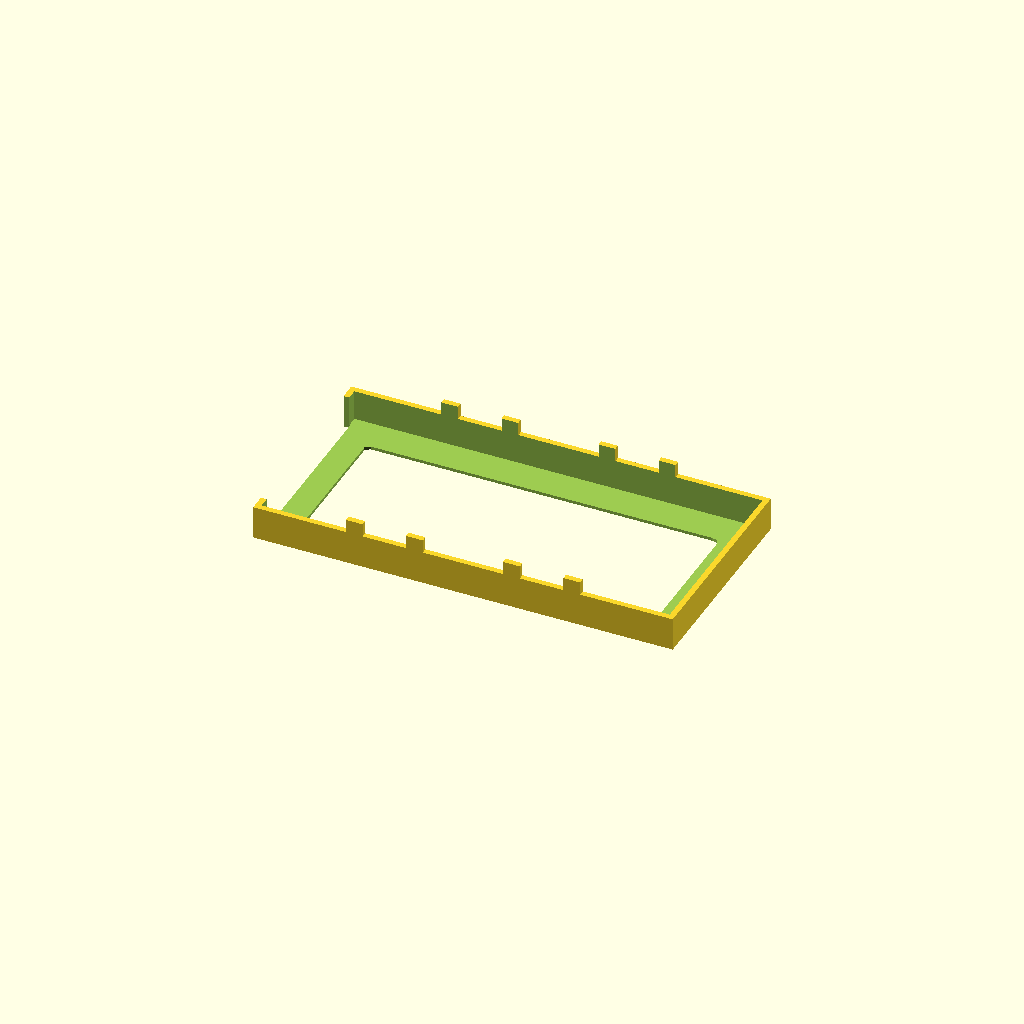
Cell 1: rendered with the file's own defaults.
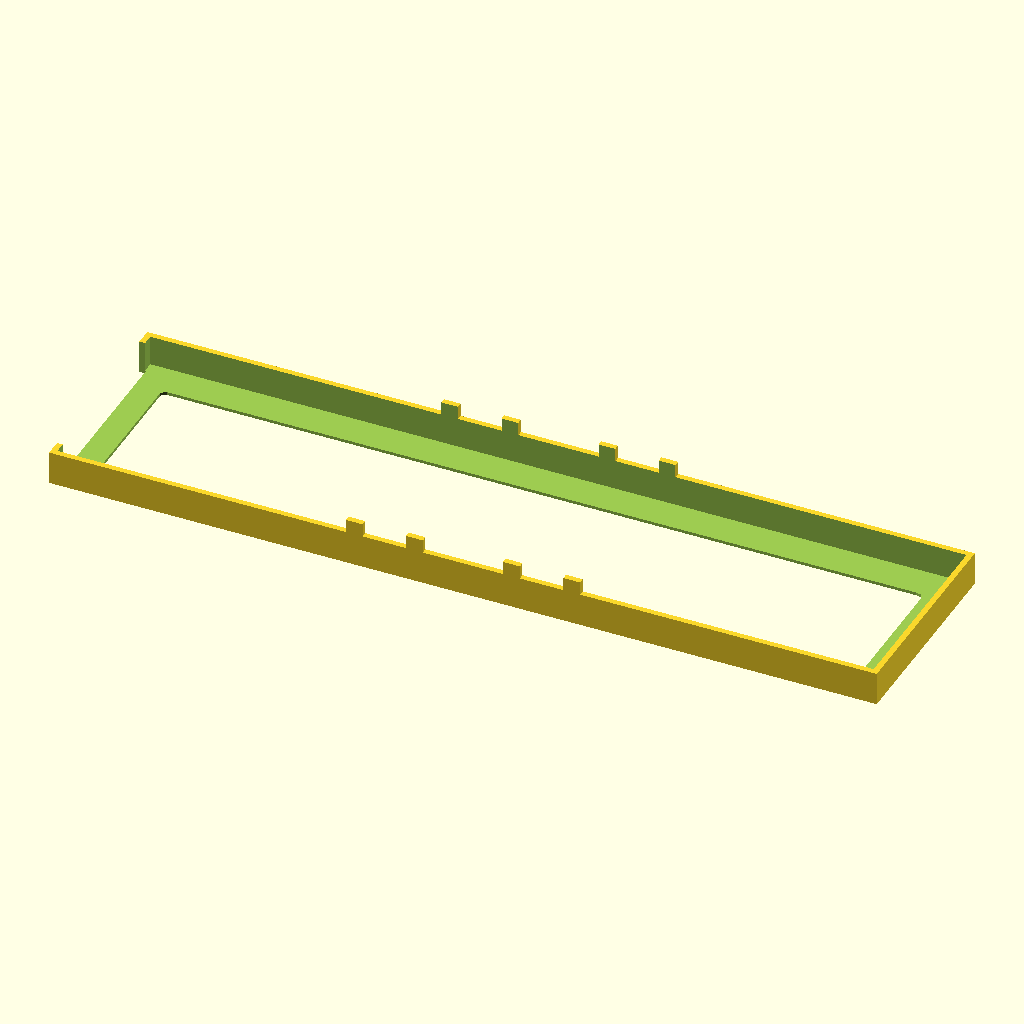
Cell 2: the same model with xId = 244.
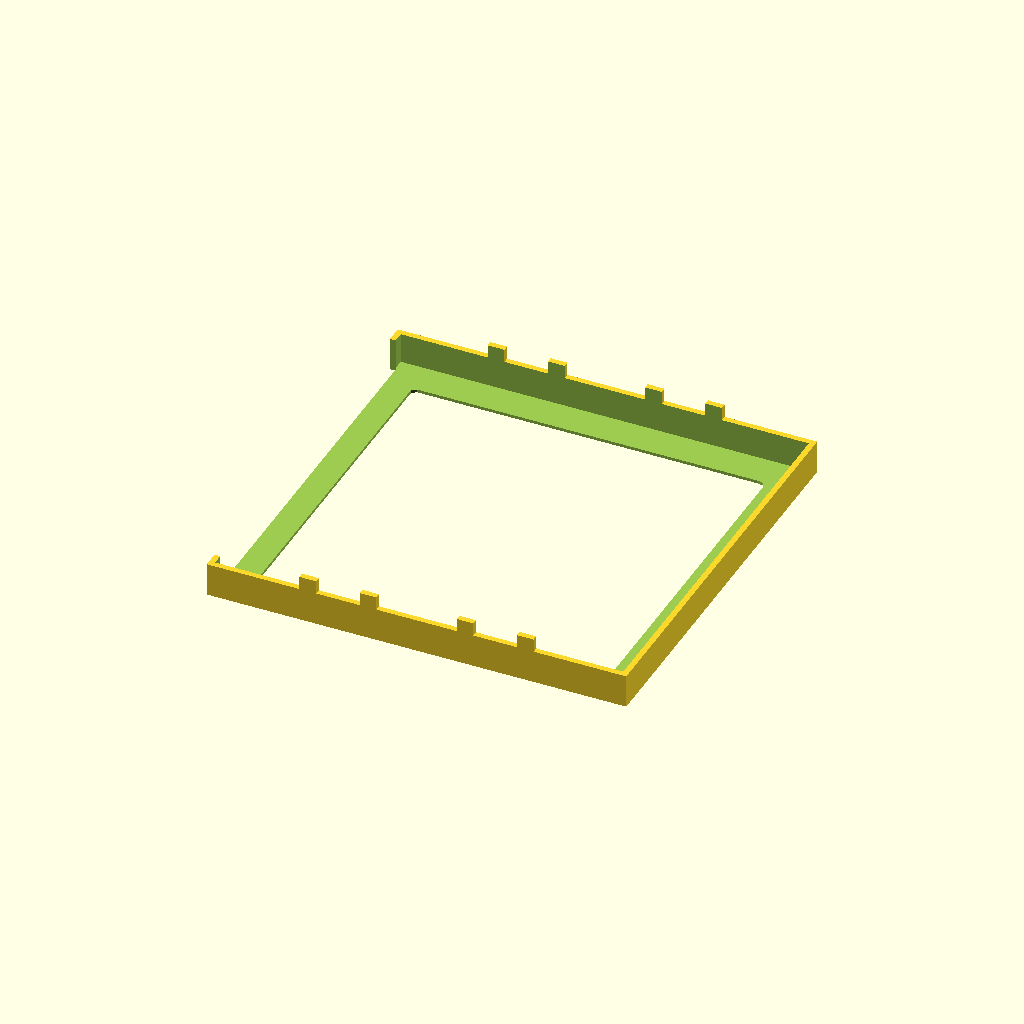
Cell 3: the same model with yId = 119.
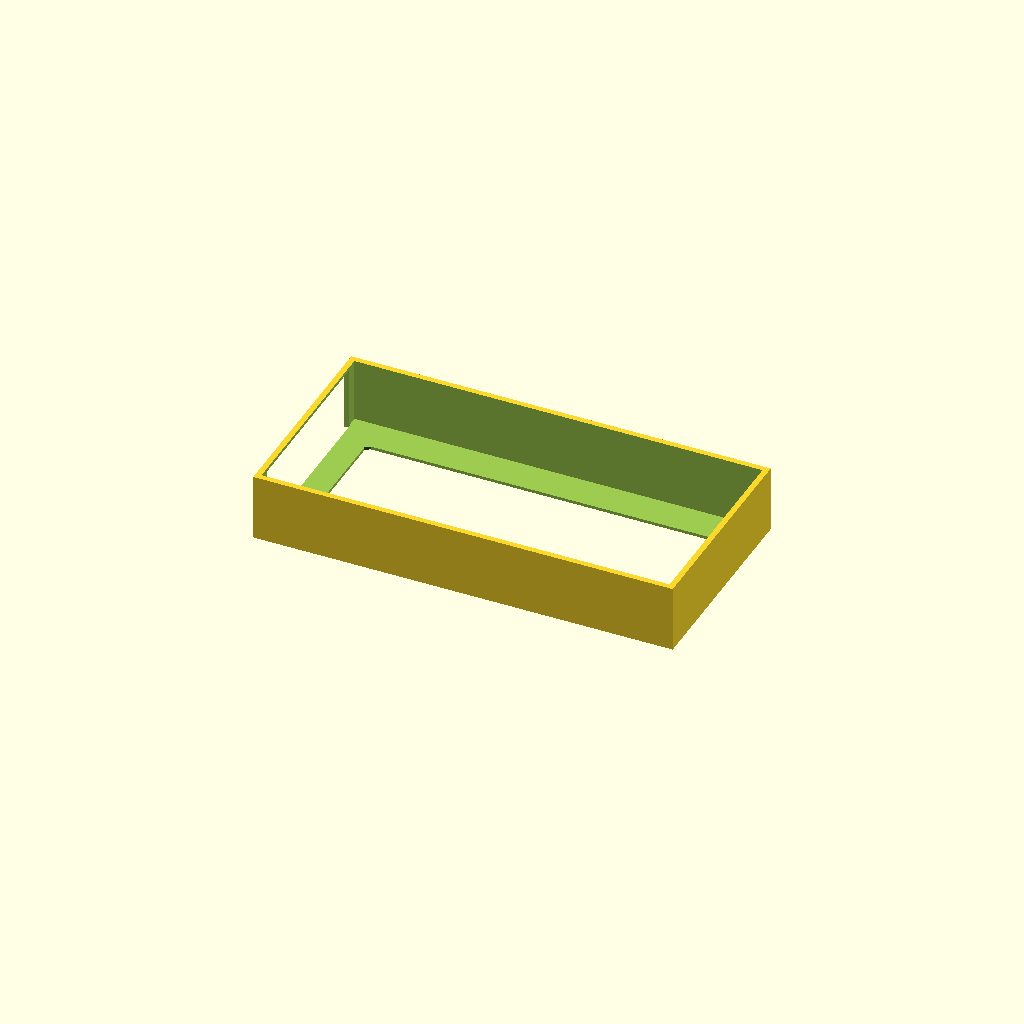
Cell 4: the same model with zOd = 20.
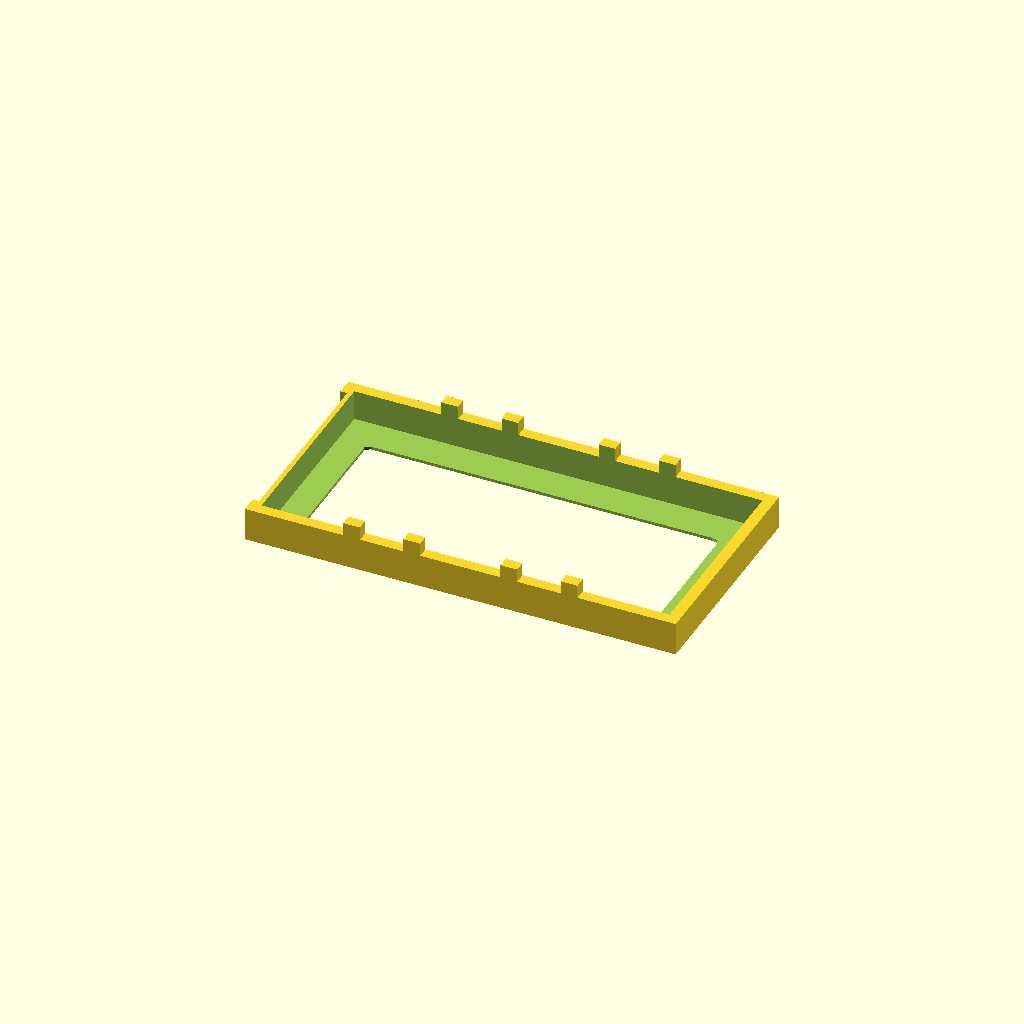
Cell 5: the same model with wallThick = 3.4.
All cells are drawn from one camera (rotation 55°, 0°, 25°, orthographic, colour scheme Cornfield), so only the parameter changes between them.
The OpenSCAD source (quest/battery/nitecore.scad):
xId = 122;
yId = 59.5;
zOd = 10;

wallThick = 1.7;
botThick  = 0.9;

xOd = xId + 2*wallThick;
yOd = yId + 2*wallThick;

difference() {
   union() {
      translate([-xOd/2, -yOd/2, ]) cube([xOd, yOd, zOd]);
      translate([12,-yOd/2,0]) cube([5, yOd, 14]);
      translate([12+5+13,-yOd/2,0]) cube([5, yOd, 14]);
      mirror([1,0,0]) translate([12,-yOd/2,0]) cube([5, yOd, 14]);
      mirror([1,0,0]) translate([12+5+13,-yOd/2,0]) cube([5, yOd, 14]);
   }
   union() /* diff */ {
      translate([-xId/2, -yId/2, botThick]) cube([xId, yId, 20]);
      translate([-xOd/2-3, -(yOd-10)/2,-1]) cube([5, yOd-10, 20]);
      hull() {
         translate([xId/2-10,yId/2-12,-1]) cylinder(r=2,h=22);
         translate([-xId/2+10, yId/2-12,-1]) cylinder(r=2,h=22);
         translate([-xId/2+10,-yId/2+12,-1]) cylinder(r=2,h=22);
         translate([xId/2-10, -yId/2+12,-1]) cylinder(r=2,h=22);
      }
   }
}
Customizer parameters (derived from the source; name, type, default, range or options):
xId: number, default 122
yId: number, default 59.5
zOd: number, default 10
wallThick: number, default 1.7
botThick: number, default 0.9
